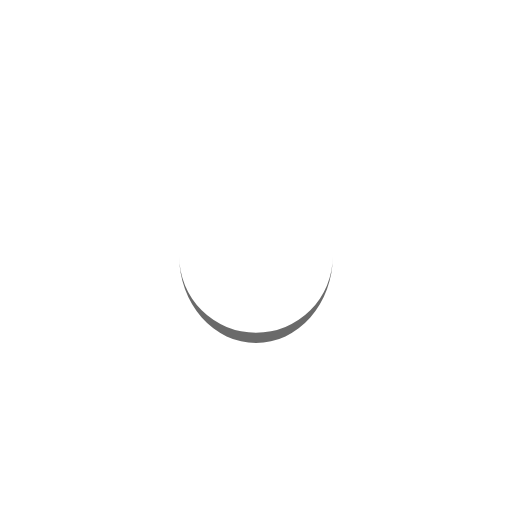
t = 0.00 s
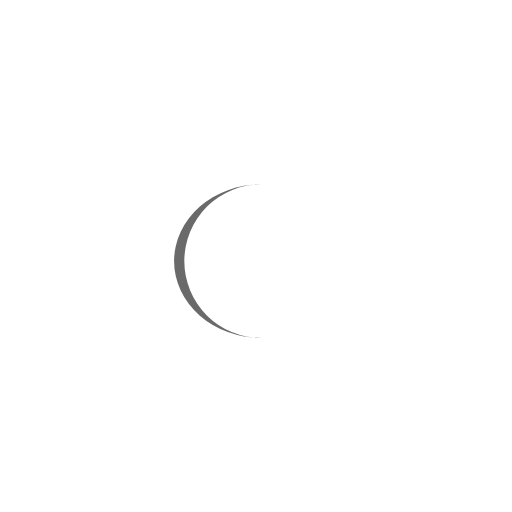
t = 0.25 s
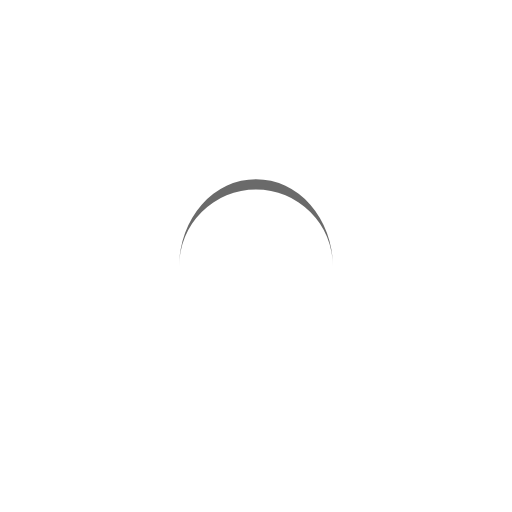
t = 0.50 s
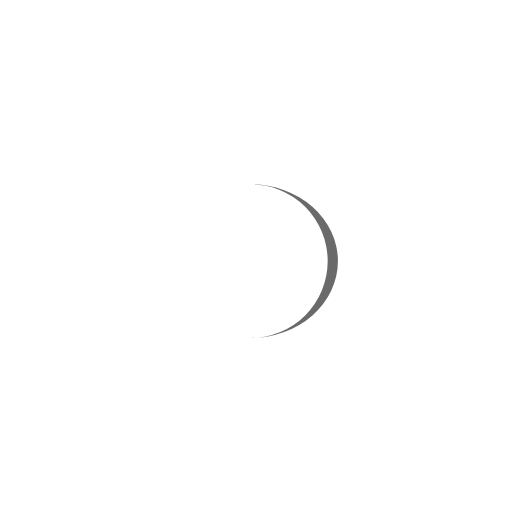
t = 0.75 s

The animated SVG that drew these frames (rendered in a browser with its animation timeline set to each time). Animation: 1 SMIL element (animateTransform=1); one cycle of 1.00 s, repeats indefinitely.

<?xml version="1.0" encoding="utf-8"?>
<svg xmlns="http://www.w3.org/2000/svg" xmlns:xlink="http://www.w3.org/1999/xlink"
     style="margin: auto; background: none; display: block; shape-rendering: auto;" width="200px" height="200px"
     viewBox="0 0 100 100" preserveAspectRatio="xMidYMid">
    <path d="M35 50A15 15 0 0 0 65 50A15 17 0 0 1 35 50" fill="#6a6a6a" stroke="none">
        <animateTransform attributeName="transform" type="rotate" dur="1s" repeatCount="indefinite" keyTimes="0;1"
                          values="0 50 51;360 50 51"></animateTransform>
    </path>
</svg>